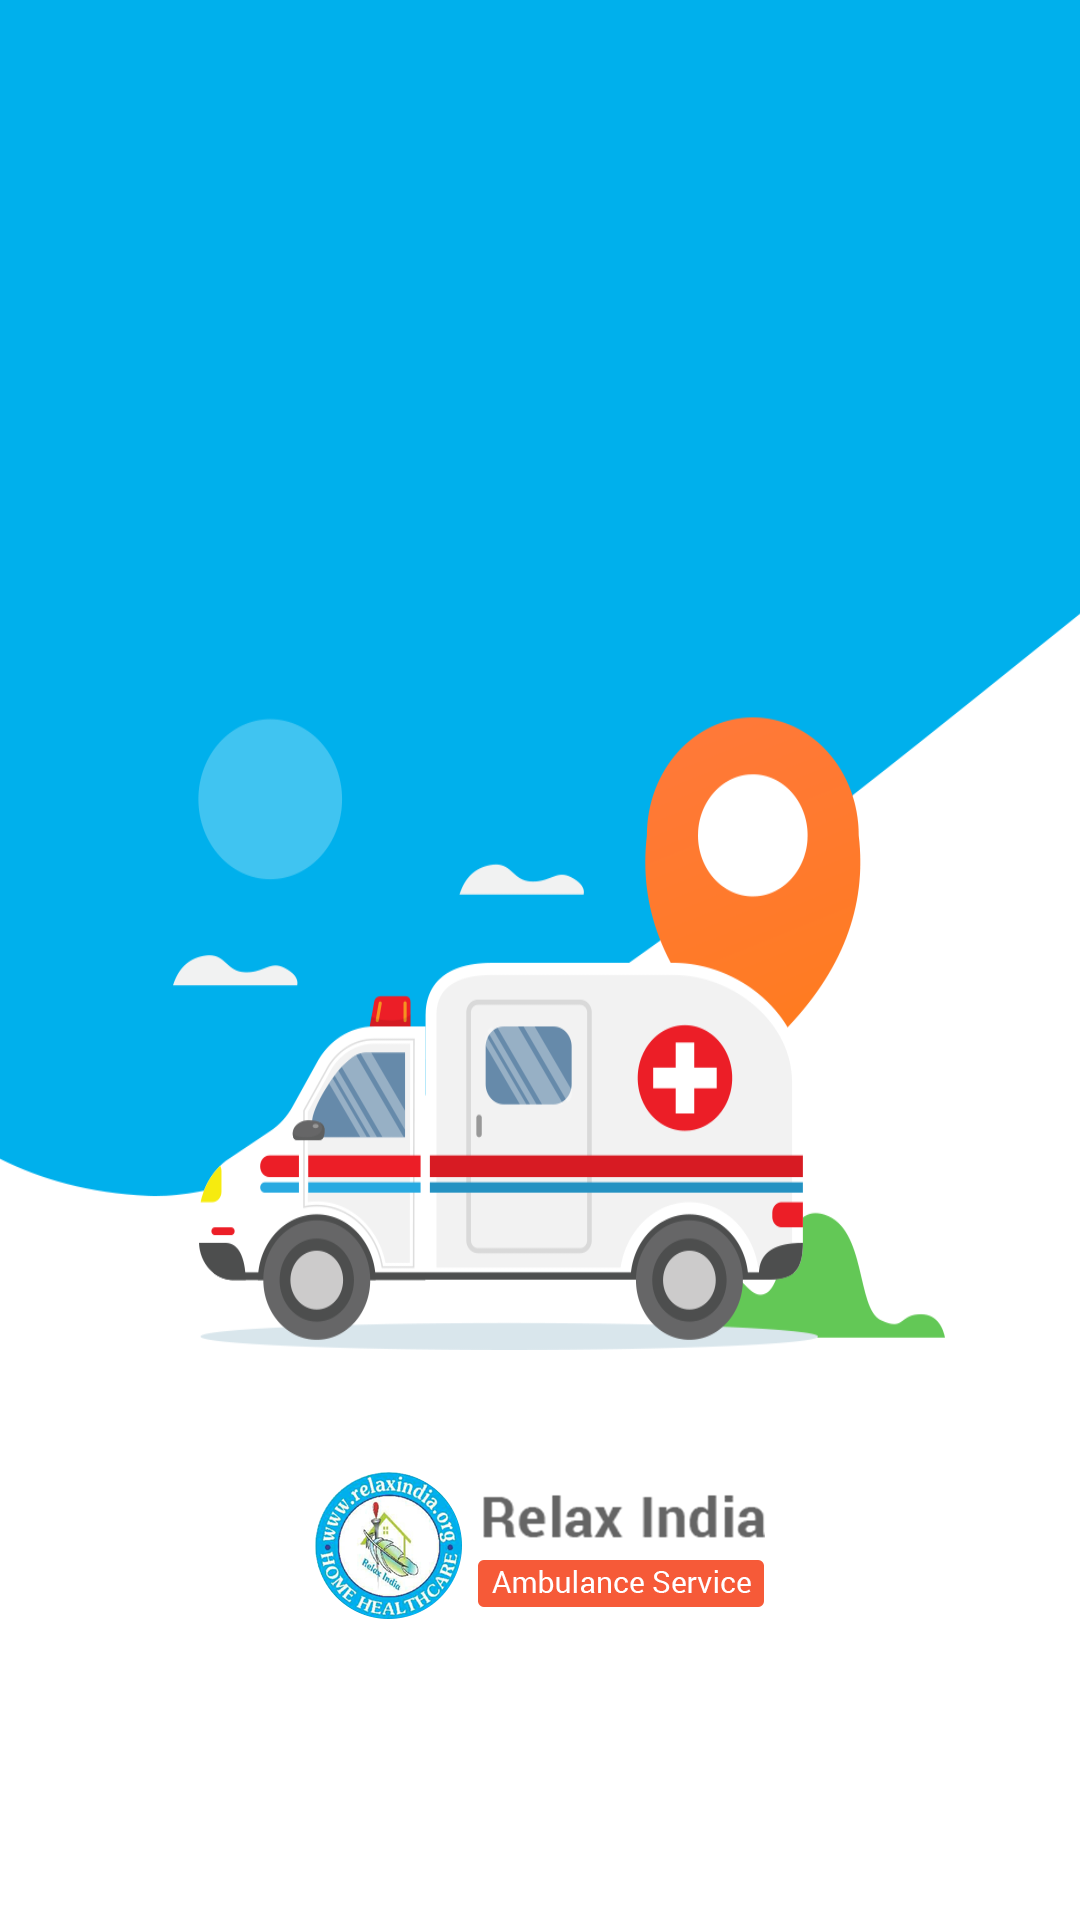

Produce the Android XML layout that renders to this screen, including the resource entries it uses.
<!-- AndroidManifest.xml: application theme Theme.RelaxIndia -->
<!-- res/layout/activity_main.xml -->
<?xml version="1.0" encoding="utf-8"?>
<ScrollView xmlns:android="http://schemas.android.com/apk/res/android"
    xmlns:app="http://schemas.android.com/apk/res-auto"
    xmlns:tools="http://schemas.android.com/tools"
    android:layout_width="match_parent"
    android:layout_height="match_parent"
    android:fillViewport="true"
    tools:context=".view.activity.MainActivity">

    <LinearLayout
        android:layout_width="match_parent"
        android:layout_height="match_parent"
        android:orientation="vertical">

        <RelativeLayout
            android:layout_width="match_parent"
            android:layout_height="450dp"
            android:background="@drawable/splash" />

        <ImageView
            android:layout_width="150dp"
            android:layout_height="60dp"
            android:layout_gravity="center"
            android:layout_marginTop="35dp"
            android:src="@drawable/logo"/>

    </LinearLayout>


</ScrollView>
<!-- resources referenced by this layout -->
<resources>
  <!-- drawable logo: png bitmap (drawable, 53349 bytes) -->
  <!-- drawable splash: png bitmap (drawable, 65953 bytes) -->
  <style name="Theme.RelaxIndia" parent="Theme.MaterialComponents.DayNight.NoActionBar">
          
          <item name="colorPrimary">@color/app_color</item>
          <item name="colorPrimaryVariant">@color/top_ber_color</item>
          <item name="colorOnPrimary">@color/white</item>
          
          <item name="colorSecondary">@color/teal_200</item>
          <item name="colorSecondaryVariant">@color/teal_700</item>
          <item name="colorOnSecondary">@color/black</item>
          
          <item name="android:statusBarColor" tools:targetApi="l">?attr/colorPrimaryVariant</item>
          
      </style>
  <color name="app_color">#00b0ec</color>
  <color name="top_ber_color">#1380c1</color>
  <color name="white">#FFFFFFFF</color>
  <color name="teal_200">#FF03DAC5</color>
  <color name="teal_700">#FF018786</color>
  <color name="black">#343e54</color>
</resources>
